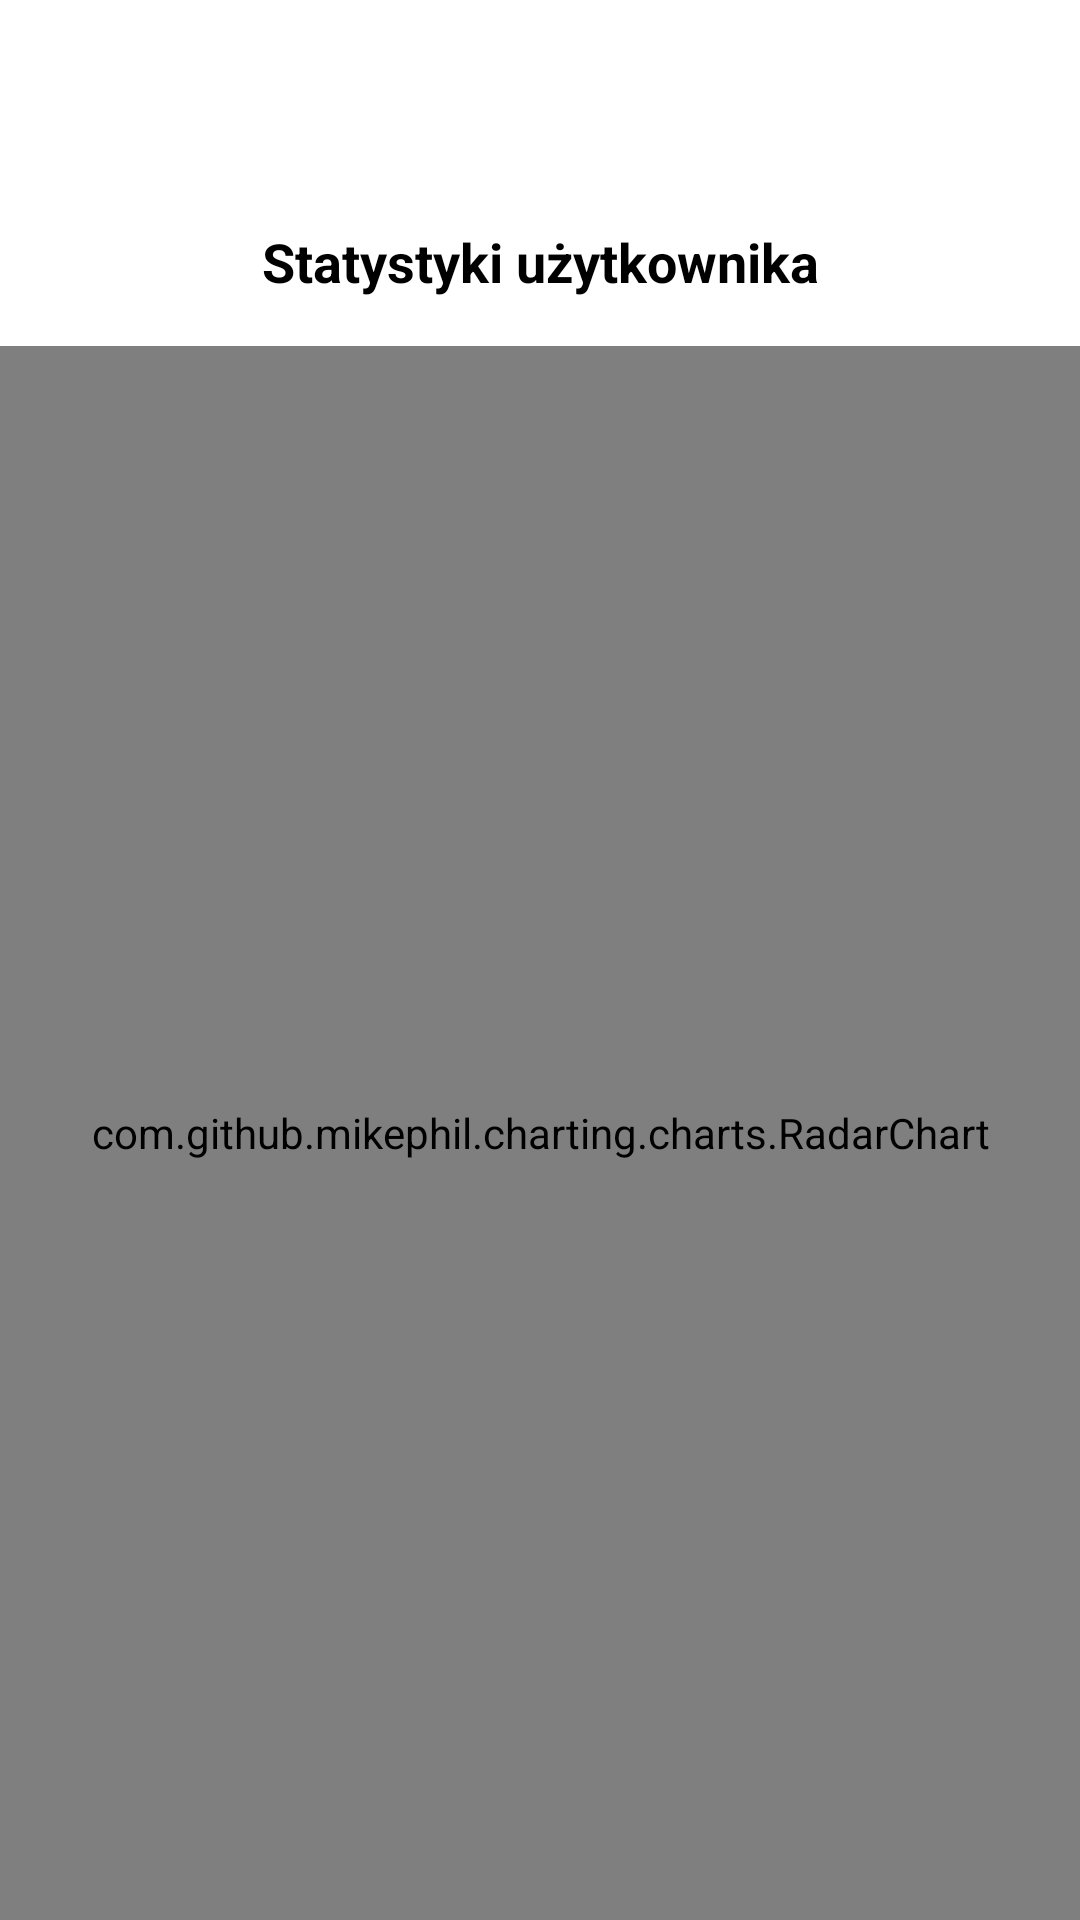

Reconstruct the res/layout file that produces this screen, plus the resources it refers to.
<!-- AndroidManifest.xml: application theme Theme.Meme_dating -->
<!-- res/layout/user_profile.xml -->
<?xml version="1.0" encoding="utf-8"?>
<LinearLayout xmlns:android="http://schemas.android.com/apk/res/android"
    xmlns:app="http://schemas.android.com/apk/res-auto"
    android:orientation="vertical"
    android:layout_width="match_parent"
    android:layout_height="match_parent">

    <TextView
        android:id="@+id/user_name"
        android:layout_width="match_parent"
        android:layout_height="wrap_content"
        android:padding="16dp"
        android:textColor="@android:color/black"
        android:textSize="20sp"
        android:gravity="center_horizontal"
        android:textStyle="bold" />


    <TextView
        android:id="@+id/categories_title"
        android:layout_width="match_parent"
        android:layout_height="wrap_content"
        android:text="Statystyki użytkownika"
        android:textColor="@android:color/black"
        android:gravity="center_horizontal"
        android:textSize="18sp"
        android:textStyle="bold"
        android:paddingStart="16dp"
        android:paddingEnd="16dp"
        android:paddingTop="16dp"
        android:paddingBottom="8dp" />


    <com.github.mikephil.charting.charts.RadarChart
        android:layout_width="match_parent"
        android:layout_height="match_parent"
        android:layout_weight="1"
        android:id="@+id/radar_chart"
        android:layout_marginTop="8dp">

    </com.github.mikephil.charting.charts.RadarChart>



</LinearLayout>
<!-- resources referenced by this layout -->
<resources>
  <style name="Theme.Meme_dating" parent="Theme.MaterialComponents.DayNight.DarkActionBar">
          
          <item name="colorPrimary">@color/colorPrimary</item>
          <item name="colorPrimaryVariant">@color/colorPrimaryVariant</item>
          <item name="colorOnPrimary">@color/colorOnPrimary</item>
          
          <item name="colorSecondary">@color/colorSecondary</item>
          <item name="colorSecondaryVariant">@color/colorSecondaryVariant</item>
          <item name="colorOnSecondary">@color/colorOnSecondary</item>
          
          <item name="android:statusBarColor">?attr/colorPrimaryVariant</item>
          
      </style>
  <color name="colorPrimary">#000000</color>
  <color name="colorPrimaryVariant">#111111</color>
  <color name="colorOnPrimary">#FFFFFF</color>
  <color name="colorSecondary">#ADB5BD</color>
  <color name="colorSecondaryVariant">#ced4da</color>
  <color name="colorOnSecondary">#1B1B1B</color>
</resources>
